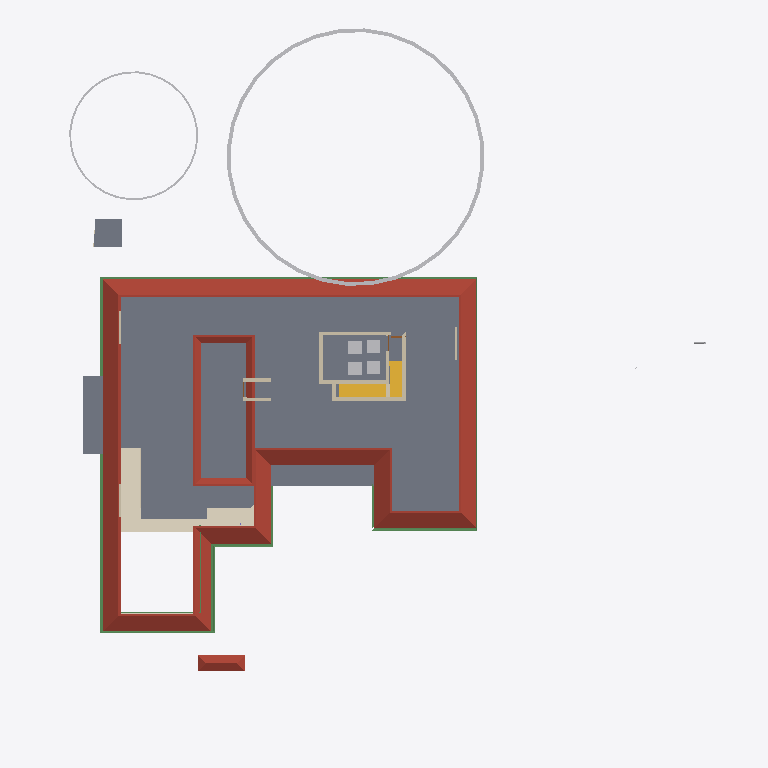
Plan cut of the same IFC building model at storey 'GFLintel' (level 2.55 m, cut at 3.95 m), seen from above with north up, elements coloured by IFC class (only those large enough to see are counted): 14 walls (beige), 12 beams (green), 6 other elements (light grey), 5 slabs (grey), 2 roofs (red-brown), 2 stair flights (yellow), 1 covering (cream). Cut surfaces are drawn darker.
Extent 43.3 m × 47.6 m × 17.7 m (x, y, z). Storeys (9): Footing at -0.87 m; 00 at 0.00 m; Verandah at 0.00 m; Plumbing at 0.00 m; GF at 0.45 m; GFLintel at 2.55 m; FF at 3.45 m; GF-E at 3.45 m; FFtop at 5.70 m. Elements (840): 269 IfcWall, 221 IfcBeam, 66 IfcFurniture, 44 IfcColumn, 31 IfcWindow, 29 IfcCovering, 29 IfcGeographicElement, 27 IfcDoor, 22 IfcSlab, 18 IfcSanitaryTerminal, 12 IfcElectricAppliance, 11 IfcEarthworksFill.

HEADER;
FILE_DESCRIPTION(('ViewDefinition[DesignTransferView]'),'2;1');
FILE_NAME('Sreekesh.ifc','2025-06-26T01:48:50+05:30',(),(),'IfcOpenShell 0.8.3-alpha250612','Bonsai 0.8.3-alpha250612-94452b4','Nobody');
FILE_SCHEMA(('IFC4X3'));
ENDSEC;
DATA;
#1=IFCPROJECT('0aPvmvJuf5owphcfiKWAsN',$,'My Project',$,$,$,$,(#14,#26),#9);
#30=IFCSITE('3jTVXq97zE2OZTfzZH9iYT',$,'My Site',$,$,#53,$,$,$,$,$,$,$,$);
#211744=IFCSITE('2pH2ecD1v9bgK8psTEcl$_',$,'Site',$,$,#211760,#211754,$,$,$,$,$,$,$);
#36=IFCBUILDING('3Bt1MypEf4fuqFfshm9kTs',$,'My Building',$,$,#59,$,$,$,$,$,$);
#333137=IFCBUILDING('2u05Cn$TD6OPdaLJzvNsxO',$,'GFWall',$,$,#333157,$,$,$,$,$,$);
#339211=IFCBUILDING('002Xt49mzDahM74jmffgUi',$,'GF-P',$,$,#339231,$,$,$,$,$,$);
#42=IFCBUILDINGSTOREY('3Yt8GBe1vE1Byt_$JKaQnQ',$,'GF',$,$,#7313,$,$,$,$);
#8023=IFCBUILDINGSTOREY('3LNq90aff4Xhn4xfthWyFx',$,'00',$,$,#8039,$,$,$,$);
#71986=IFCBUILDINGSTOREY('1ZF$IMkzjA5efl8XVVA8ry',$,'FFtop',$,$,#72046,$,$,$,$);
#72129=IFCBUILDINGSTOREY('1Nt2vvvNTB5u0X$NIke4ti',$,'GFLintel',$,$,#280967,$,$,$,$);
#83382=IFCBUILDINGSTOREY('2do7yjy$r1eOSN7_GxsK9f',$,'FF',$,$,#83409,$,$,$,$);
#301077=IFCBUILDINGSTOREY('1n3LFyF6X708Cvo1r86gbR',$,'Footing',$,$,#301097,$,$,$,$);
#340744=IFCBUILDINGSTOREY('0$aAKYJlj1sB8ELKRxTL7n',$,'GF-E',$,$,#340770,$,$,$,$);
#360055=IFCBUILDINGSTOREY('2kU8qRmBnF7foRmD37T33I',$,'Verandah',$,$,#360071,$,$,$,$);
#367233=IFCBUILDINGSTOREY('3r39yX7tr10xAjP1zlM9FN',$,'Plumbing',$,$,#367249,$,$,$,$);
#5763=IFCSLAB('2k1_QIQ_vEheGYBKPFgtqG',$,'Slab',$,$,#339798,#5774,$,$);
#286154=IFCROOF('2YQzS8qNnFqRTnIlyQr$6O',$,'Roof',$,$,#340348,#286162,$,.HIP_ROOF.);
#113700=IFCCOVERING('1iRj5Up0bFkfFW5uB4CB9k',$,'Covering',$,$,#374018,#113714,$,$);
#158109=IFCGEOGRAPHICELEMENT('1ICn9VC11DLu$jSeyjW6na',$,'GeographicElement',$,$,#159277,#158141,$,$);
#106476=IFCSLAB('3SWoLdiHLDExF96lrfPbJY',$,'Slab',$,$,#280977,#106487,$,$);
#106448=IFCSLAB('1GhnzeWbD1FR$mVw6S$mla',$,'Slab',$,$,#280972,#106464,$,$);
#363000=IFCSLAB('0h_kY8zNzFw8w1PWMrDiz6',$,'Slab',$,$,#363036,#363021,$,$);
#117585=IFCSLAB('00nkzVGuT6heoHGHN6WRGv',$,'Slab',$,$,#369021,#117596,$,$);
#356625=IFCSTAIRFLIGHT('11NzQP0GP46gGH8bKAxyP$',$,'StairFlight',$,$,#356713,#356634,$,13,12,0.176923073255099,0.100000001490116,.STRAIGHT.);
#110251=IFCROOF('2Ww7svPQzEgA_fCzhmYus_',$,'Roof',$,$,#363446,#110283,$,.HIP_ROOF.);
#158156=IFCGEOGRAPHICELEMENT('2JlHSkVhjCZPlJyc1W8A6K',$,'GeographicElement',$,$,#159282,#158188,$,$);
#287627=IFCBEAM('0CBrXPli9CuuYJqAxGAoT2',$,'Beam',$,$,#367295,#287638,$,$);
#101624=IFCBEAM('38yYLt849AL9vMzuf_qlJY',$,'Beam',$,$,#367280,#101635,$,$);
#101546=IFCBEAM('2yIyVaMgz8tR0CuDvbao9K',$,'Beam',$,$,#367290,#101557,$,$);
#206070=IFCBEAM('02028txQrArOf6QyRmi8S_',$,'Beam',$,$,#367300,#206081,$,$);
#287592=IFCBEAM('35uj72bWH5VeeE5oLL9s_t',$,'Beam',$,$,#367270,#287603,$,$);
#70587=IFCWALL('2XDbrjG5j5PvXvf_KucmLv',$,'Wall',$,$,#348337,#70598,$,$);
#45624=IFCSTAIRFLIGHT('0kXRKmQxrChvM7pa6VirAk',$,'StairFlight',$,$,#366512,#45656,$,5,4,0.174000000953674,0.25,.STRAIGHT.);
#57084=IFCWALL('0u2i_ZSPv3RPRlNYm3NV1G',$,'Wall',$,$,#348465,#57090,$,$);
#57184=IFCWALL('0c73UdQCTAPRd9XQFZ89AW',$,'Wall',$,$,#348671,#57195,$,$);
#143976=IFCBEAM('2le9Sw$Dz0XQ5$RPcyIEYZ',$,'Beam',$,$,#367275,#143987,$,$);
#101518=IFCBEAM('3jI7cp3YfEpe0vqGUIgXwj',$,'Beam',$,$,#367265,#101530,$,$);
#57109=IFCWALL('1ETxKrb4TF896AFEpR9_yj',$,'Wall',$,$,#348707,#57120,$,$);
#57305=IFCWALL('0Z0bd3Oh11nhq2BD9eKr3z',$,'Wall',$,$,#348401,#57316,$,$);
#83410=IFCFURNITURE('0T5vwAhWTCDPBh2zImAynU',$,'Furniture',$,$,#368363,#83442,$,$);
#83455=IFCFURNITURE('1mlyFenrv09BWq3My2l6Hk',$,'Furniture',$,$,#368368,#83468,$,$);
#111729=IFCBEAM('1SW1UMPTn6IukCzEsXMMce',$,'Beam',$,$,#367285,#111740,$,$);
#120178=IFCFURNITURE('3B72thXyv9O9ulb3GsUrVj',$,'Furniture',$,$,#368373,#120191,$,$);
#120204=IFCFURNITURE('2iHjZ0p959Fu5tuupImsd5',$,'Furniture',$,$,#368378,#120217,$,$);
#111806=IFCBEAM('0sTlE$wHj6G9WB0HZ_O7FJ',$,'Beam',$,$,#367255,#111817,$,$);
#102201=IFCWALL('1d8KAB1ef84Bs8SUdT2bKV',$,'Wall',$,$,#348527,#102212,$,$);
#79541=IFCWALL('1mS3qqScf5JOBa3mEtEZMB',$,'Wall',$,$,#348630,#79552,$,$);
#111907=IFCBEAM('2ZH4G$MC58XAtNQkoO$cFt',$,'Beam',$,$,#367260,#111918,$,$);
#373838=IFCBEAM('2Fp9amcX9DYuUo5T2vSU$U',$,'Beam',$,$,#373922,#373849,$,$);
#102232=IFCWALL('3BbLnMq0r7ivvaULYjF4Vv',$,'Wall',$,$,#348558,#102243,$,$);
#373861=IFCBEAM('17G_LiXOHEHP_hZP8OI5_D',$,'Beam',$,$,#373937,#373872,$,$);
#218774=IFCWALL('3AemKEEzf94RosNEA3IAQT',$,'Wall',$,$,#370385,#218836,$,$);
#218617=IFCWALL('2zv4ghPnDAPgdIxPnPiR4q',$,'Wall',$,$,#370375,#218679,$,$);
#357761=IFCWALL('2MMdAucyr0$90c_VAngG2Z',$,'Wall',$,$,#370370,#357823,$,$);
#334865=IFCWALL('29jiFwXdn6XOtnGLuNM5Os',$,'Wall',$,$,#338648,#334876,$,$);
#70530=IFCWALL('0VbuqKVar6WPg4OKD3v6G1',$,'Wall',$,$,#348496,#70541,$,$);
#334409=IFCWALL('0B6p3QPETA2Rxr4tdfP$yA',$,'Wall',$,$,#338568,#334440,$,$);
ENDSEC;
